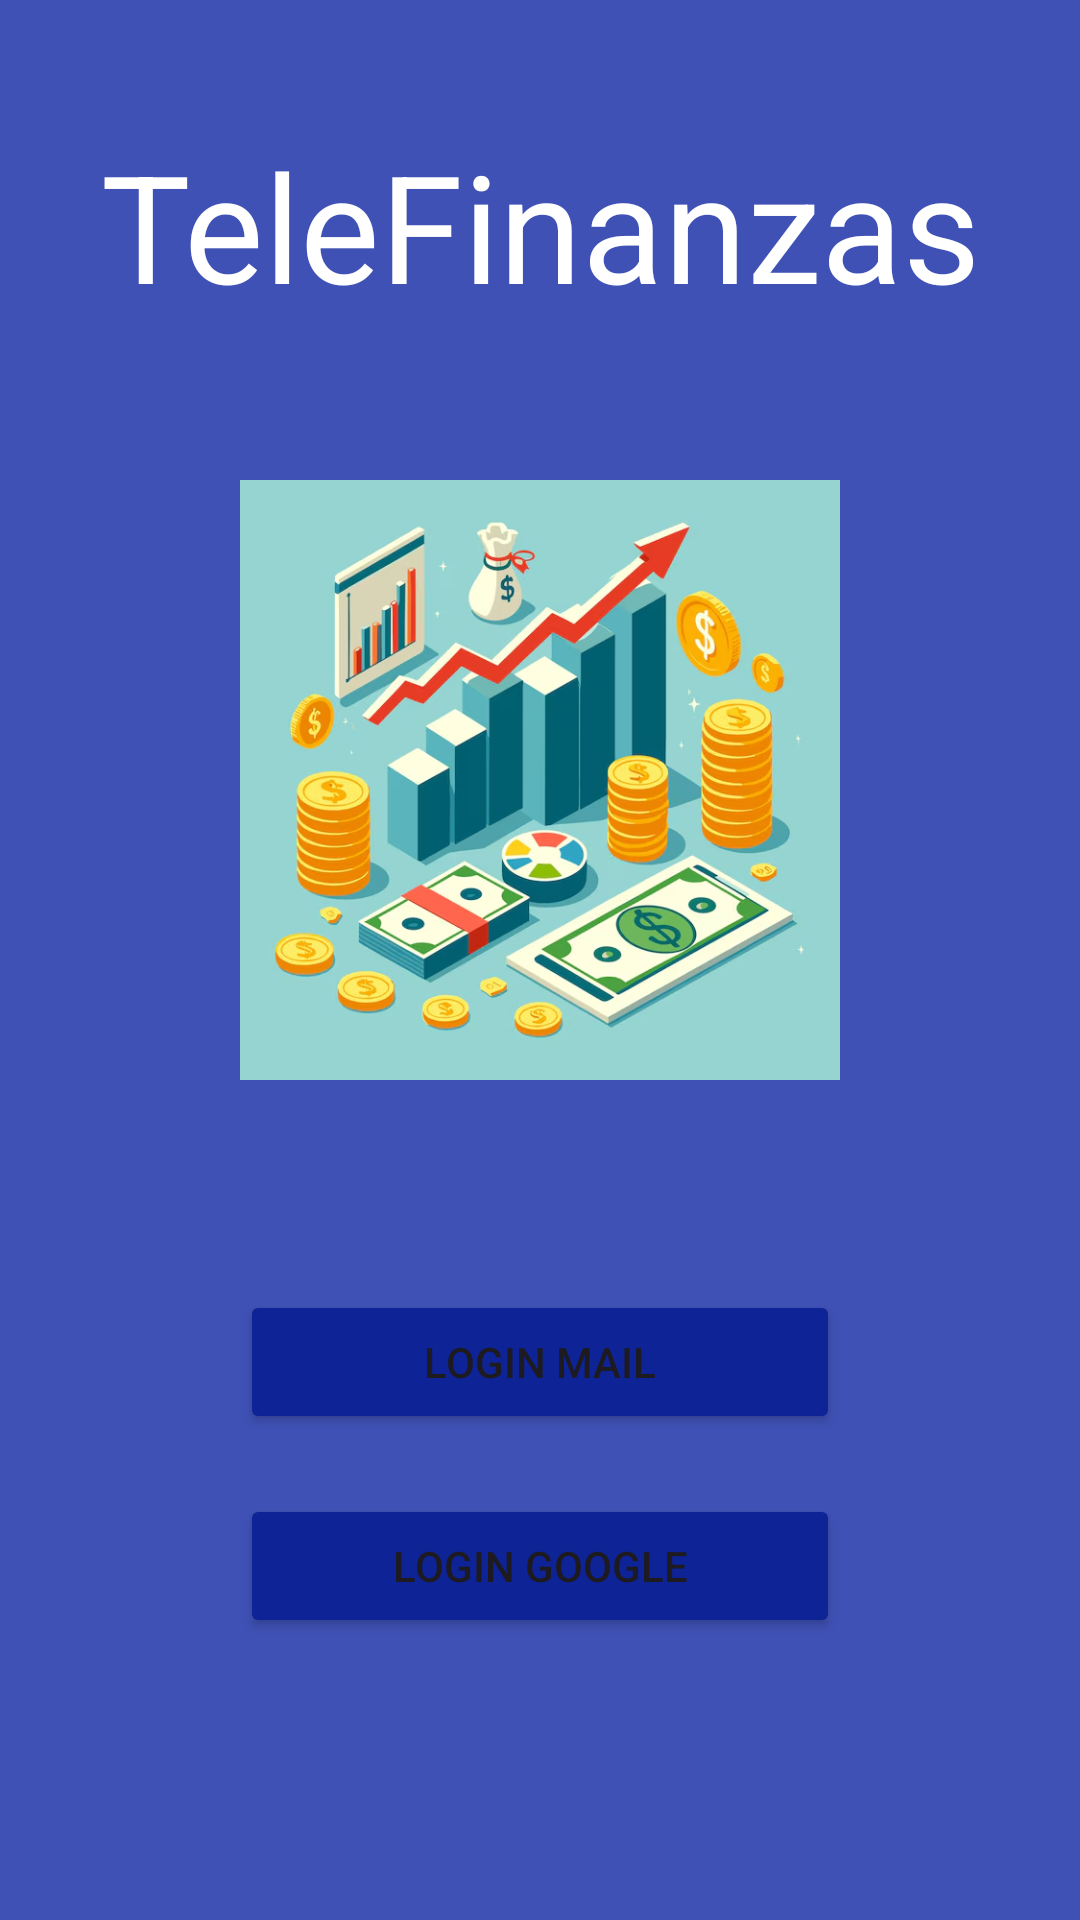

The Android layout XML behind this screen, and the referenced resources:
<!-- AndroidManifest.xml: application theme Theme.Lab6_IoT -->
<!-- res/layout/registro.xml -->
<?xml version="1.0" encoding="utf-8"?>
<androidx.constraintlayout.widget.ConstraintLayout xmlns:android="http://schemas.android.com/apk/res/android"
    xmlns:app="http://schemas.android.com/apk/res-auto"
    xmlns:tools="http://schemas.android.com/tools"
    android:background="#3F51B5"
    android:layout_width="match_parent"
    android:layout_height="match_parent">

    <TextView
        android:layout_width="wrap_content"
        android:layout_height="wrap_content"
        android:layout_marginBottom="490dp"
        android:text="TeleFinanzas"
        android:textColor="@color/white"
        android:textSize="50dp"
        app:layout_constraintBottom_toBottomOf="parent"
        app:layout_constraintEnd_toEndOf="parent"
        app:layout_constraintStart_toStartOf="parent"
        app:layout_constraintTop_toTopOf="parent" />

    <ImageView
        android:id="@+id/imageView"
        android:layout_width="200dp"
        android:layout_height="200dp"
        android:layout_marginBottom="120dp"
        app:layout_constraintBottom_toBottomOf="parent"
        app:layout_constraintEnd_toEndOf="parent"
        app:layout_constraintStart_toStartOf="parent"
        app:layout_constraintTop_toTopOf="parent"
        app:srcCompat="@drawable/gestordinero" />

    


    


    <Button
        android:id="@+id/buttonMail"
        android:layout_width="200dp"
        android:layout_height="wrap_content"
        android:layout_marginTop="70dp"
        android:backgroundTint="#0E2395"
        android:text="Login Mail"
        app:layout_constraintEnd_toEndOf="parent"
        app:layout_constraintStart_toStartOf="parent"
        app:layout_constraintTop_toBottomOf="@+id/imageView" />


    <Button
        android:id="@+id/buttonGoogle"
        android:layout_width="200dp"
        android:layout_height="wrap_content"
        android:layout_marginTop="20dp"
        android:backgroundTint="#0E2395"
        android:text="Login Google"
        app:layout_constraintEnd_toEndOf="parent"
        app:layout_constraintStart_toStartOf="parent"
        app:layout_constraintTop_toBottomOf="@+id/buttonMail" />

</androidx.constraintlayout.widget.ConstraintLayout>
<!-- resources referenced by this layout -->
<resources>
  <!-- drawable borde_redondo (drawable) -->
  <shape xmlns:android="http://schemas.android.com/apk/res/android"
      android:shape="rectangle">
      <solid android:color="#E1E1E1" />
      <corners android:radius="8dp" />
      <stroke
          android:width="20dp"
          android:color="#E1E1E1" />
  </shape>
  <!-- drawable gestordinero: png bitmap (drawable, 417077 bytes) -->
  <style name="Theme.Lab6_IoT" parent="Base.Theme.Lab6_IoT" />
  <style name="Base.Theme.Lab6_IoT" parent="Theme.Material3.DayNight.NoActionBar">
          
          
      </style>
  <!-- not gathered from this repository: default colours our renderer supplied (Android Studio template values) -->
  <color name="white">#FFFFFFFF</color>
</resources>
